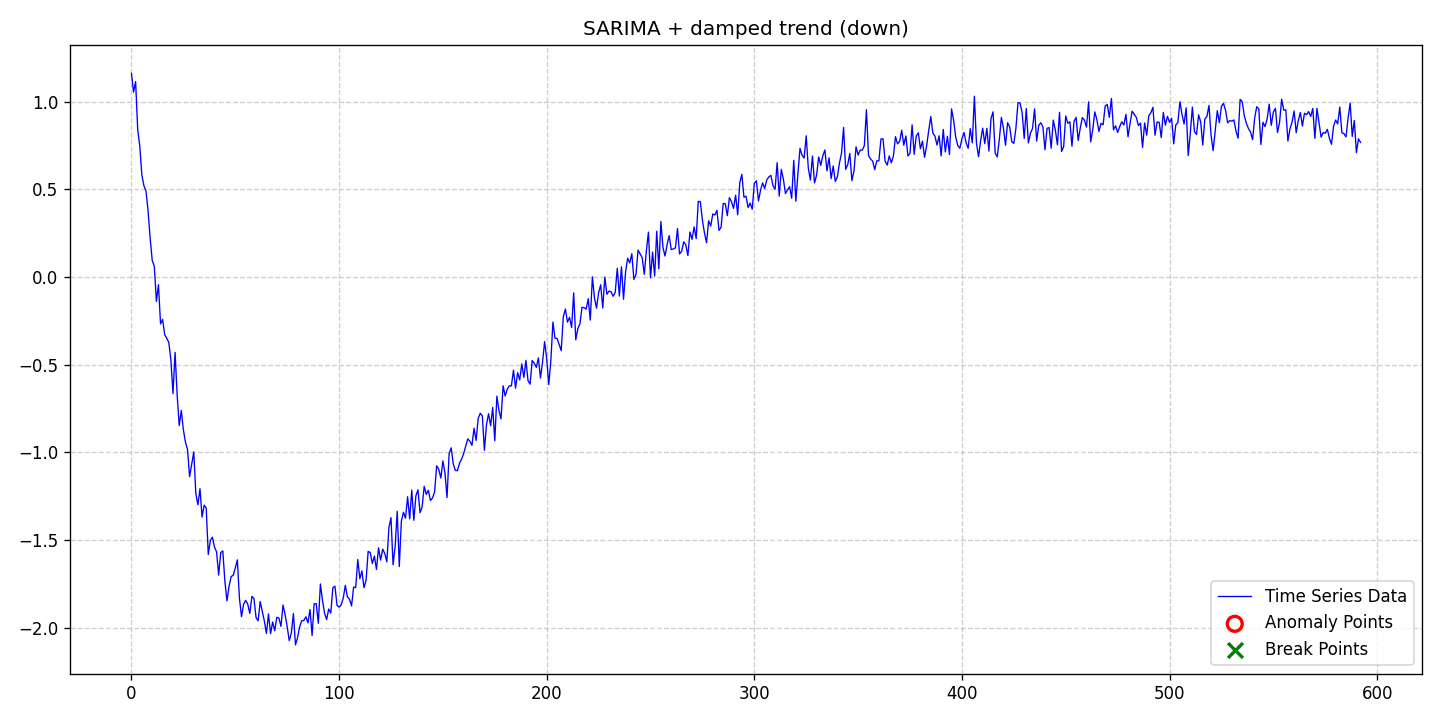

The table this chart was drawn from, first rows:
date, data, stationary, det_lin_up, det_lin_down, det_quad, det_cubic, det_exp, det_damped, stoc_trend, volatility, single_seas, multiple_seas, point_anom_single, point_anom_multi, collect_anom, context_anom, mean_shift, var_shift, trend_shift, point_anom_count, point_anom_location, point_anom_point, collect_anom_count
2020-01-01, 1.162, 0, 0, 0, 0, 0, 0, 1, 0, 0, 1, 0, 0, 0, 0, 0, 0, 0, 0, 0, none, , 0
2020-01-02, 1.055, 0, 0, 0, 0, 0, 0, 1, 0, 0, 1, 0, 0, 0, 0, 0, 0, 0, 0, 0, none, , 0
2020-01-03, 1.115, 0, 0, 0, 0, 0, 0, 1, 0, 0, 1, 0, 0, 0, 0, 0, 0, 0, 0, 0, none, , 0
2020-01-04, 0.8427, 0, 0, 0, 0, 0, 0, 1, 0, 0, 1, 0, 0, 0, 0, 0, 0, 0, 0, 0, none, , 0
2020-01-05, 0.7466, 0, 0, 0, 0, 0, 0, 1, 0, 0, 1, 0, 0, 0, 0, 0, 0, 0, 0, 0, none, , 0
2020-01-06, 0.5824, 0, 0, 0, 0, 0, 0, 1, 0, 0, 1, 0, 0, 0, 0, 0, 0, 0, 0, 0, none, , 0
2020-01-07, 0.5207, 0, 0, 0, 0, 0, 0, 1, 0, 0, 1, 0, 0, 0, 0, 0, 0, 0, 0, 0, none, , 0
2020-01-08, 0.4898, 0, 0, 0, 0, 0, 0, 1, 0, 0, 1, 0, 0, 0, 0, 0, 0, 0, 0, 0, none, , 0
2020-01-09, 0.377, 0, 0, 0, 0, 0, 0, 1, 0, 0, 1, 0, 0, 0, 0, 0, 0, 0, 0, 0, none, , 0
2020-01-10, 0.2208, 0, 0, 0, 0, 0, 0, 1, 0, 0, 1, 0, 0, 0, 0, 0, 0, 0, 0, 0, none, , 0
2020-01-11, 0.09418, 0, 0, 0, 0, 0, 0, 1, 0, 0, 1, 0, 0, 0, 0, 0, 0, 0, 0, 0, none, , 0
2020-01-12, 0.06112, 0, 0, 0, 0, 0, 0, 1, 0, 0, 1, 0, 0, 0, 0, 0, 0, 0, 0, 0, none, , 0
2020-01-13, -0.1388, 0, 0, 0, 0, 0, 0, 1, 0, 0, 1, 0, 0, 0, 0, 0, 0, 0, 0, 0, none, , 0
2020-01-14, -0.04367, 0, 0, 0, 0, 0, 0, 1, 0, 0, 1, 0, 0, 0, 0, 0, 0, 0, 0, 0, none, , 0
2020-01-15, -0.2676, 0, 0, 0, 0, 0, 0, 1, 0, 0, 1, 0, 0, 0, 0, 0, 0, 0, 0, 0, none, , 0
2020-01-16, -0.2414, 0, 0, 0, 0, 0, 0, 1, 0, 0, 1, 0, 0, 0, 0, 0, 0, 0, 0, 0, none, , 0
2020-01-17, -0.3285, 0, 0, 0, 0, 0, 0, 1, 0, 0, 1, 0, 0, 0, 0, 0, 0, 0, 0, 0, none, , 0
2020-01-18, -0.3497, 0, 0, 0, 0, 0, 0, 1, 0, 0, 1, 0, 0, 0, 0, 0, 0, 0, 0, 0, none, , 0
2020-01-19, -0.3742, 0, 0, 0, 0, 0, 0, 1, 0, 0, 1, 0, 0, 0, 0, 0, 0, 0, 0, 0, none, , 0
2020-01-20, -0.4753, 0, 0, 0, 0, 0, 0, 1, 0, 0, 1, 0, 0, 0, 0, 0, 0, 0, 0, 0, none, , 0
2020-01-21, -0.665, 0, 0, 0, 0, 0, 0, 1, 0, 0, 1, 0, 0, 0, 0, 0, 0, 0, 0, 0, none, , 0
2020-01-22, -0.4299, 0, 0, 0, 0, 0, 0, 1, 0, 0, 1, 0, 0, 0, 0, 0, 0, 0, 0, 0, none, , 0
2020-01-23, -0.6726, 0, 0, 0, 0, 0, 0, 1, 0, 0, 1, 0, 0, 0, 0, 0, 0, 0, 0, 0, none, , 0
2020-01-24, -0.8473, 0, 0, 0, 0, 0, 0, 1, 0, 0, 1, 0, 0, 0, 0, 0, 0, 0, 0, 0, none, , 0
2020-01-25, -0.7611, 0, 0, 0, 0, 0, 0, 1, 0, 0, 1, 0, 0, 0, 0, 0, 0, 0, 0, 0, none, , 0
2020-01-26, -0.8714, 0, 0, 0, 0, 0, 0, 1, 0, 0, 1, 0, 0, 0, 0, 0, 0, 0, 0, 0, none, , 0
2020-01-27, -0.9418, 0, 0, 0, 0, 0, 0, 1, 0, 0, 1, 0, 0, 0, 0, 0, 0, 0, 0, 0, none, , 0
2020-01-28, -0.9842, 0, 0, 0, 0, 0, 0, 1, 0, 0, 1, 0, 0, 0, 0, 0, 0, 0, 0, 0, none, , 0
2020-01-29, -1.139, 0, 0, 0, 0, 0, 0, 1, 0, 0, 1, 0, 0, 0, 0, 0, 0, 0, 0, 0, none, , 0
2020-01-30, -1.07, 0, 0, 0, 0, 0, 0, 1, 0, 0, 1, 0, 0, 0, 0, 0, 0, 0, 0, 0, none, , 0
2020-01-31, -0.9978, 0, 0, 0, 0, 0, 0, 1, 0, 0, 1, 0, 0, 0, 0, 0, 0, 0, 0, 0, none, , 0
2020-02-01, -1.235, 0, 0, 0, 0, 0, 0, 1, 0, 0, 1, 0, 0, 0, 0, 0, 0, 0, 0, 0, none, , 0
2020-02-02, -1.3, 0, 0, 0, 0, 0, 0, 1, 0, 0, 1, 0, 0, 0, 0, 0, 0, 0, 0, 0, none, , 0
2020-02-03, -1.208, 0, 0, 0, 0, 0, 0, 1, 0, 0, 1, 0, 0, 0, 0, 0, 0, 0, 0, 0, none, , 0
2020-02-04, -1.369, 0, 0, 0, 0, 0, 0, 1, 0, 0, 1, 0, 0, 0, 0, 0, 0, 0, 0, 0, none, , 0
2020-02-05, -1.302, 0, 0, 0, 0, 0, 0, 1, 0, 0, 1, 0, 0, 0, 0, 0, 0, 0, 0, 0, none, , 0
2020-02-06, -1.319, 0, 0, 0, 0, 0, 0, 1, 0, 0, 1, 0, 0, 0, 0, 0, 0, 0, 0, 0, none, , 0
2020-02-07, -1.583, 0, 0, 0, 0, 0, 0, 1, 0, 0, 1, 0, 0, 0, 0, 0, 0, 0, 0, 0, none, , 0
2020-02-08, -1.503, 0, 0, 0, 0, 0, 0, 1, 0, 0, 1, 0, 0, 0, 0, 0, 0, 0, 0, 0, none, , 0
2020-02-09, -1.485, 0, 0, 0, 0, 0, 0, 1, 0, 0, 1, 0, 0, 0, 0, 0, 0, 0, 0, 0, none, , 0
2020-02-10, -1.542, 0, 0, 0, 0, 0, 0, 1, 0, 0, 1, 0, 0, 0, 0, 0, 0, 0, 0, 0, none, , 0
2020-02-11, -1.568, 0, 0, 0, 0, 0, 0, 1, 0, 0, 1, 0, 0, 0, 0, 0, 0, 0, 0, 0, none, , 0
2020-02-12, -1.7, 0, 0, 0, 0, 0, 0, 1, 0, 0, 1, 0, 0, 0, 0, 0, 0, 0, 0, 0, none, , 0
2020-02-13, -1.571, 0, 0, 0, 0, 0, 0, 1, 0, 0, 1, 0, 0, 0, 0, 0, 0, 0, 0, 0, none, , 0
2020-02-14, -1.563, 0, 0, 0, 0, 0, 0, 1, 0, 0, 1, 0, 0, 0, 0, 0, 0, 0, 0, 0, none, , 0
2020-02-15, -1.738, 0, 0, 0, 0, 0, 0, 1, 0, 0, 1, 0, 0, 0, 0, 0, 0, 0, 0, 0, none, , 0
2020-02-16, -1.848, 0, 0, 0, 0, 0, 0, 1, 0, 0, 1, 0, 0, 0, 0, 0, 0, 0, 0, 0, none, , 0
2020-02-17, -1.765, 0, 0, 0, 0, 0, 0, 1, 0, 0, 1, 0, 0, 0, 0, 0, 0, 0, 0, 0, none, , 0
2020-02-18, -1.709, 0, 0, 0, 0, 0, 0, 1, 0, 0, 1, 0, 0, 0, 0, 0, 0, 0, 0, 0, none, , 0
2020-02-19, -1.702, 0, 0, 0, 0, 0, 0, 1, 0, 0, 1, 0, 0, 0, 0, 0, 0, 0, 0, 0, none, , 0
2020-02-20, -1.661, 0, 0, 0, 0, 0, 0, 1, 0, 0, 1, 0, 0, 0, 0, 0, 0, 0, 0, 0, none, , 0
2020-02-21, -1.614, 0, 0, 0, 0, 0, 0, 1, 0, 0, 1, 0, 0, 0, 0, 0, 0, 0, 0, 0, none, , 0
2020-02-22, -1.833, 0, 0, 0, 0, 0, 0, 1, 0, 0, 1, 0, 0, 0, 0, 0, 0, 0, 0, 0, none, , 0
2020-02-23, -1.938, 0, 0, 0, 0, 0, 0, 1, 0, 0, 1, 0, 0, 0, 0, 0, 0, 0, 0, 0, none, , 0
2020-02-24, -1.868, 0, 0, 0, 0, 0, 0, 1, 0, 0, 1, 0, 0, 0, 0, 0, 0, 0, 0, 0, none, , 0
2020-02-25, -1.845, 0, 0, 0, 0, 0, 0, 1, 0, 0, 1, 0, 0, 0, 0, 0, 0, 0, 0, 0, none, , 0
2020-02-26, -1.866, 0, 0, 0, 0, 0, 0, 1, 0, 0, 1, 0, 0, 0, 0, 0, 0, 0, 0, 0, none, , 0
2020-02-27, -1.92, 0, 0, 0, 0, 0, 0, 1, 0, 0, 1, 0, 0, 0, 0, 0, 0, 0, 0, 0, none, , 0
2020-02-28, -1.822, 0, 0, 0, 0, 0, 0, 1, 0, 0, 1, 0, 0, 0, 0, 0, 0, 0, 0, 0, none, , 0
2020-02-29, -1.835, 0, 0, 0, 0, 0, 0, 1, 0, 0, 1, 0, 0, 0, 0, 0, 0, 0, 0, 0, none, , 0
... 533 more rows
